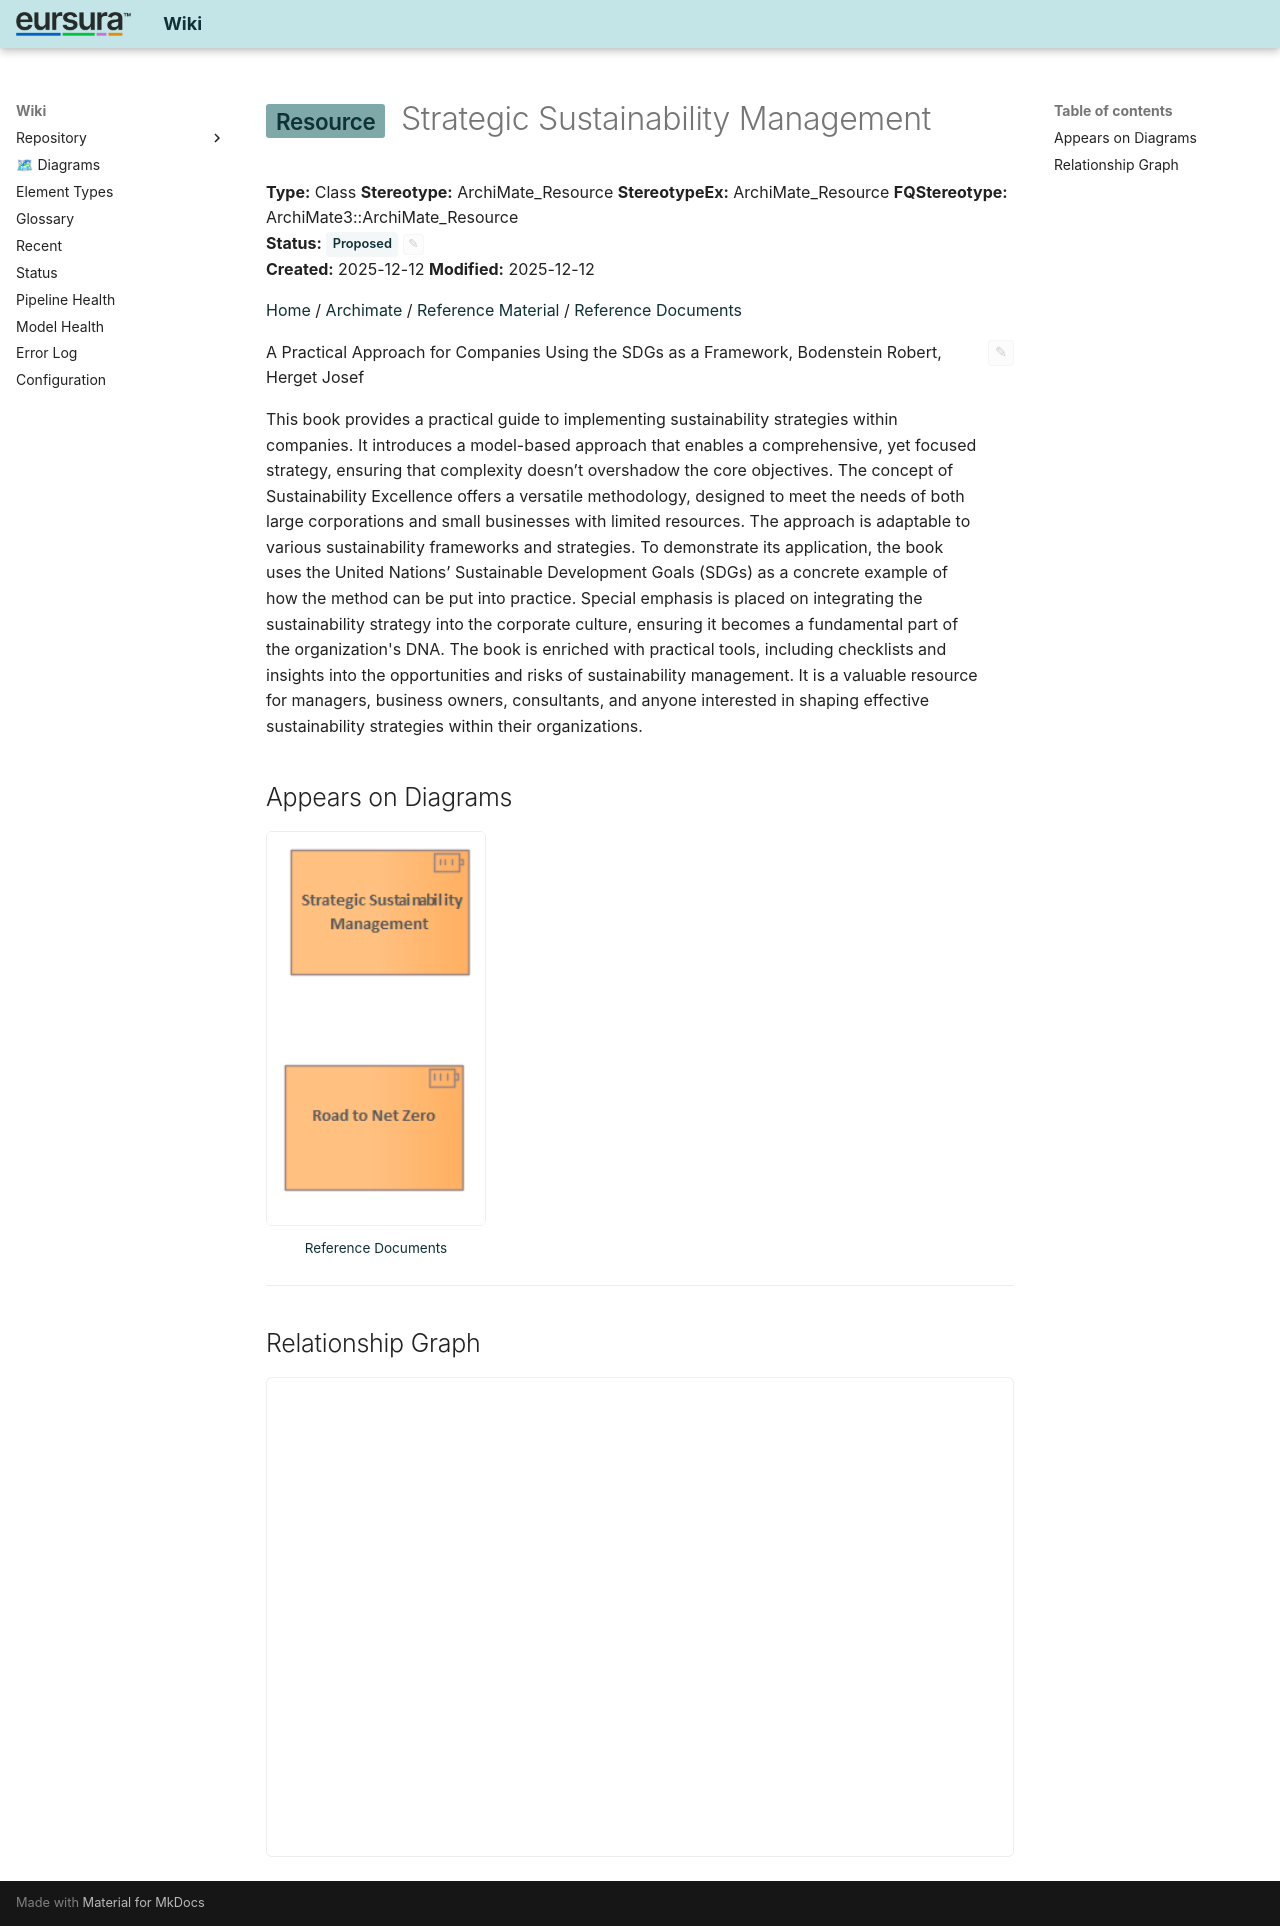

repository: hvroosmalen-eaxpertise/EAxWiki · page: Reference Documents/Strategic Sustainability Management.html · generator: mkdocs

---
ea_id: 483
status: Proposed
status_options: [Approved, Implemented, Mandatory, Proposed, Validated]
ea_hash: 9b0c660b
notes_hash: 4edefce9
---

# <span class="sl" data-layer="strategy">Resource</span> Strategic Sustainability Management

**Type:** Class  **Stereotype:** ArchiMate_Resource  **StereotypeEx:** ArchiMate_Resource  **FQStereotype:** ArchiMate3::ArchiMate_Resource  
**Status:** <span id="ea-status-editor" class="ea-status-editor" data-ea-id="483" data-status="Proposed" data-options='[&quot;Approved&quot;,&quot;Implemented&quot;,&quot;Mandatory&quot;,&quot;Proposed&quot;,&quot;Validated&quot;]' data-file-path="Reference Documents/Strategic Sustainability Management.md" data-api-port="8001" data-api-token="0a090fdc614acadb47d274812862962392b5fdee6a3e1f83"><span class="status-badge status-proposed">Proposed</span><button class="ea-status-edit-btn" type="button" aria-label="Edit status">&#9998;</button></span>  
**Created:** 2025-12-12  **Modified:** 2025-12-12


[Home](../index.html) / [Archimate](../Archimate/index.html) / [Reference Material](../Reference Material/index.html) / [Reference Documents](index.html)

<div id="ea-notes-editor" class="ea-notes-editor" data-ea-id="483" data-file-path="Reference Documents/Strategic Sustainability Management.md" data-api-port="8001" data-api-token="0a090fdc614acadb47d274812862962392b5fdee6a3e1f83" data-ai-configured="true">
<button id="ea-notes-edit-btn" class="ea-notes-edit-btn" type="button" aria-label="Edit notes">&#9998;</button>
<div class="ea-notes-content">
<!--ea-notes-start-->
<p>A Practical Approach for Companies Using the SDGs as a Framework, Bodenstein Robert, Herget Josef</p>
<p>This book provides a practical guide to implementing sustainability strategies within companies. It introduces a model-based approach that enables a comprehensive, yet focused strategy, ensuring that complexity doesn’t overshadow the core objectives. The concept of Sustainability Excellence offers a versatile methodology, designed to meet the needs of both large corporations and small businesses with limited resources. The approach is adaptable to various sustainability frameworks and strategies.
To demonstrate its application, the book uses the United Nations’ Sustainable Development Goals (SDGs) as a concrete example of how the method can be put into practice. Special emphasis is placed on integrating the sustainability strategy into the corporate culture, ensuring it becomes a fundamental part of the organization's DNA.
The book is enriched with practical tools, including checklists and insights into the opportunities and risks of sustainability management. It is a valuable resource for managers, business owners, consultants, and anyone interested in shaping effective sustainability strategies within their organizations.</p>
<!--ea-notes-end-->
</div>
</div>

## Appears on Diagrams

<div class="diagram-thumbs">
  <a href="diagrams/Reference Documents.html" class="diagram-thumb"><img src="diagrams/Reference Documents.png" alt="Reference Documents" loading="lazy"><span>Reference Documents</span></a>
</div>

---

## Relationship Graph

<div id="ea-graph-container" data-focal-id="483"></div>

<!-- ea-element-template:v3 -->
